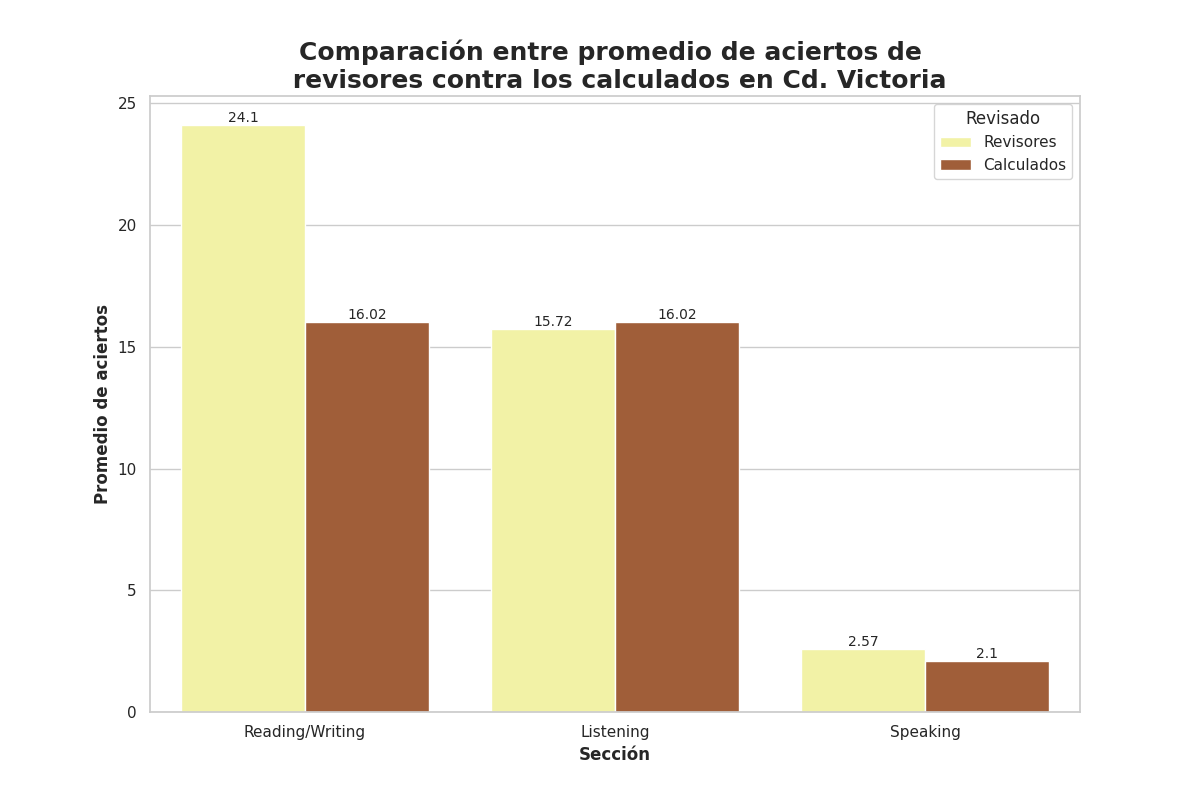

The file beside this chart, header and first rows:
Seccion, Revisado, Aciertos
Reading/Writing, Revisores, 24.1
Reading/Writing, Calculados, 16.02
Listening, Revisores, 15.72
Listening, Calculados, 16.02
Speaking, Revisores, 2.57
Speaking, Calculados, 2.1
